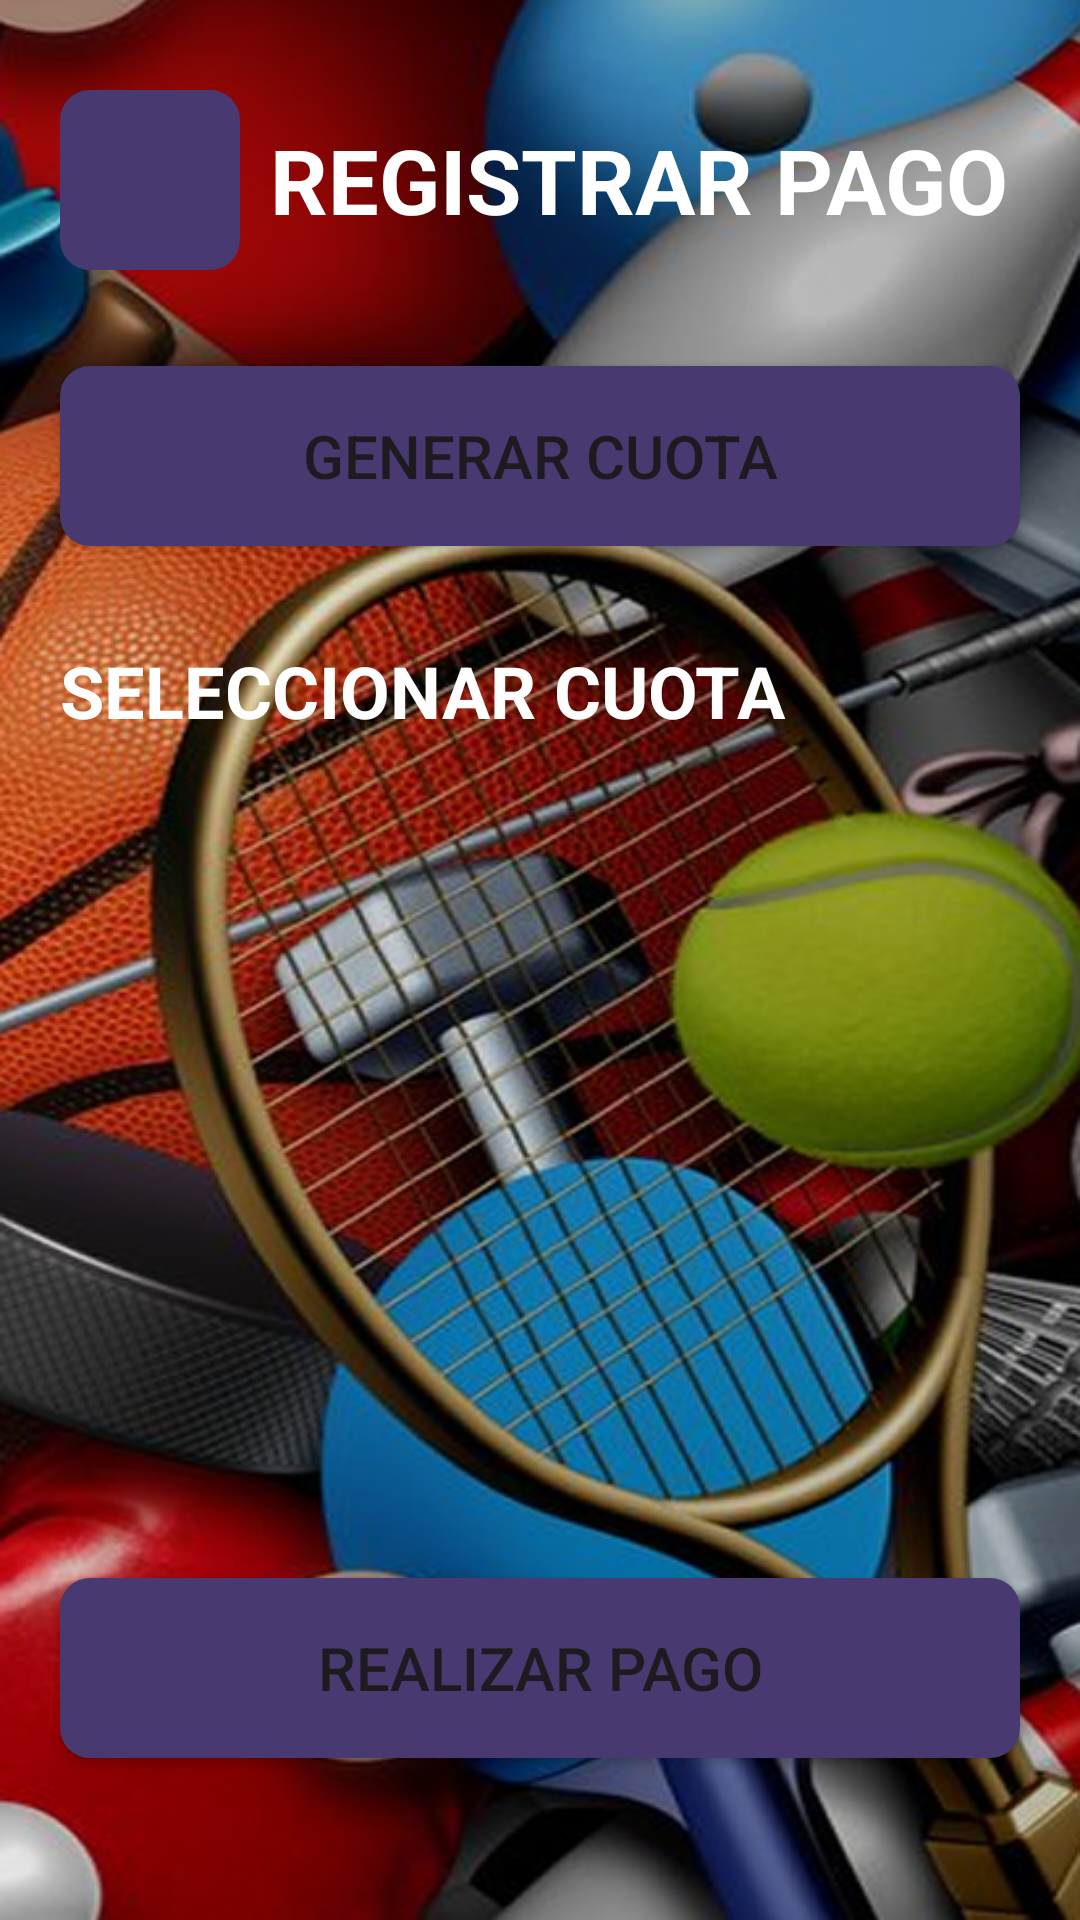

Here is an Android app screen rendered from its layout file. Give the layout XML and the strings, colors and styles it references.
<!-- AndroidManifest.xml: application theme Theme.GrupoTopacio -->
<!-- res/layout/activity_seleccionar_cuota.xml -->
<?xml version="1.0" encoding="utf-8"?>
<androidx.constraintlayout.widget.ConstraintLayout xmlns:android="http://schemas.android.com/apk/res/android"
    xmlns:app="http://schemas.android.com/apk/res-auto"
    xmlns:tools="http://schemas.android.com/tools"
    android:id="@+id/main"
    android:layout_width="match_parent"
    android:layout_height="match_parent"
    android:background="@drawable/backgraund2"

    android:paddingVertical="30dp"

    tools:context=".SeleccionarCuotaActivity"> <LinearLayout
    android:id="@+id/header_layout"
    android:layout_width="0dp"
    android:layout_height="wrap_content"
    android:gravity="center_vertical"
    android:orientation="horizontal"

    android:layout_marginHorizontal="20dp"

    app:layout_constraintEnd_toEndOf="parent"
    app:layout_constraintStart_toStartOf="parent"
    app:layout_constraintTop_toTopOf="parent">

    <LinearLayout
        android:id="@+id/btnVolverAtras"
        android:layout_width="60dp"
        android:layout_height="60dp"
        android:background="@drawable/buttonpurple_fondo"
        android:clickable="true"
        android:focusable="true"
        android:gravity="center_vertical"
        android:layout_marginEnd="10dp"
        android:padding="10dp"

        app:layout_constraintBottom_toTopOf="@+id/btnVolverAtras"
        app:layout_constraintEnd_toEndOf="parent"
        app:layout_constraintStart_toStartOf="parent"
        app:layout_constraintTop_toBottomOf="@+id/header_bienvenida">

        <ImageView
            android:layout_width="40dp"
            android:layout_height="40dp"
            android:layout_marginEnd="40dp"
            android:scaleType="centerCrop"
            android:src="@drawable/arrow_back" />
        <TextView
            android:layout_width="0dp"
            android:layout_height="0dp"
            android:text="Volver atrás"
            android:importantForAccessibility="yes"
            tools:ignore="SmallSp" />
    </LinearLayout>

    <TextView
        android:layout_width="wrap_content"
        android:layout_height="wrap_content"
        android:text="REGISTRAR PAGO" android:textColor="@color/white"
        android:textSize="30sp"
        android:textStyle="bold" />
</LinearLayout>

    <Button
        android:id="@+id/btnGenerarCuota"
        android:layout_width="0dp"
        android:layout_height="60dp"
        android:layout_marginTop="32dp"
        android:background="@drawable/buttonpurple_fondo"
        android:text="GENERAR CUOTA"
        android:textSize="20sp"

        android:layout_marginHorizontal="20dp"

        app:layout_constraintEnd_toEndOf="parent"
        app:layout_constraintStart_toStartOf="parent"
        app:layout_constraintTop_toBottomOf="@id/header_layout" />

    <TextView
        android:id="@+id/text_seleccionar_cuota"
        android:layout_width="0dp"
        android:layout_height="wrap_content"
        android:layout_marginTop="32dp"
        android:text="SELECCIONAR CUOTA"
        android:textColor="@color/white"
        android:textSize="24sp"
        android:textStyle="bold"

        android:layout_marginHorizontal="20dp"

        app:layout_constraintEnd_toEndOf="parent"
        app:layout_constraintStart_toStartOf="parent"
        app:layout_constraintTop_toBottomOf="@+id/btnGenerarCuota" />


    <androidx.recyclerview.widget.RecyclerView
        android:id="@+id/recycler_view_cuotas"
        android:layout_width="0dp"
        android:layout_height="0dp"

        android:layout_marginTop="16dp"
        android:layout_marginBottom="24dp"
        android:background="@drawable/rounded_white_background"

        android:paddingStart="16dp"
        android:paddingTop="8dp"
        android:paddingEnd="16dp"
        android:paddingBottom="8dp"

        android:layout_marginHorizontal="20dp"

        app:layout_constraintBottom_toTopOf="@+id/btnRealizarPago"
        app:layout_constraintEnd_toEndOf="parent"
        app:layout_constraintStart_toStartOf="parent"
        app:layout_constraintTop_toBottomOf="@+id/text_seleccionar_cuota"
        tools:itemCount="8"
        tools:listitem="@layout/item_cuota" /> <Button
        android:id="@+id/btnRealizarPago"
        android:layout_width="0dp"
        android:layout_height="60dp"
        android:layout_marginBottom="24dp"
        android:background="@drawable/buttonpurple_fondo"
        android:text="REALIZAR PAGO"
        android:textSize="20sp"

        android:layout_marginHorizontal="20dp"

        app:layout_constraintBottom_toBottomOf="parent"
        app:layout_constraintEnd_toEndOf="parent"
        app:layout_constraintStart_toStartOf="parent" />

</androidx.constraintlayout.widget.ConstraintLayout>
<!-- res/layout/item_cuota.xml (included above) -->
<?xml version="1.0" encoding="utf-8"?>
<LinearLayout xmlns:android="http://schemas.android.com/apk/res/android"
    android:layout_width="match_parent"
    android:layout_height="wrap_content"
    android:orientation="vertical"
    android:paddingTop="12dp"
    android:clickable="true"
    android:focusable="true"
    android:background="?attr/selectableItemBackground">

    <TextView
    android:id="@+id/text_datos_cuota"
    android:layout_width="match_parent"
    android:layout_height="wrap_content"
    android:textSize="18sp"
    android:textColor="@color/black"
    android:textStyle="bold"
    android:paddingHorizontal="4dp"
    android:ellipsize="end"
    android:maxLines="1"
    android:text="Cuota N° 1 - Vencimiento: 20/05/2025 - Monto: $1500"
    />

    <View
        android:layout_width="match_parent"
        android:layout_height="1dp"
        android:layout_marginTop="12dp"
        android:background="#DDDDDD"
        />

</LinearLayout>
<!-- resources referenced by this layout -->
<resources>
  <color name="black">#FF000000</color>
  <color name="white">#FFFFFFFF</color>
  <!-- drawable backgraund2: png bitmap (drawable, 634355 bytes) -->
  <!-- drawable buttonpurple_fondo (drawable) -->
  <?xml version="1.0" encoding="utf-8"?>
  <shape xmlns:android="http://schemas.android.com/apk/res/android"
      android:shapre="rectangle">
      <solid android:color="@color/purple"/>
      <corners android:radius="10dp"/>
  </shape>
  <style name="Theme.GrupoTopacio" parent="Base.Theme.GrupoTopacio" />
  <color name="purple">#493971</color>
  <style name="Base.Theme.GrupoTopacio" parent="Theme.Material3.DayNight.NoActionBar">
          
          
      </style>
</resources>
